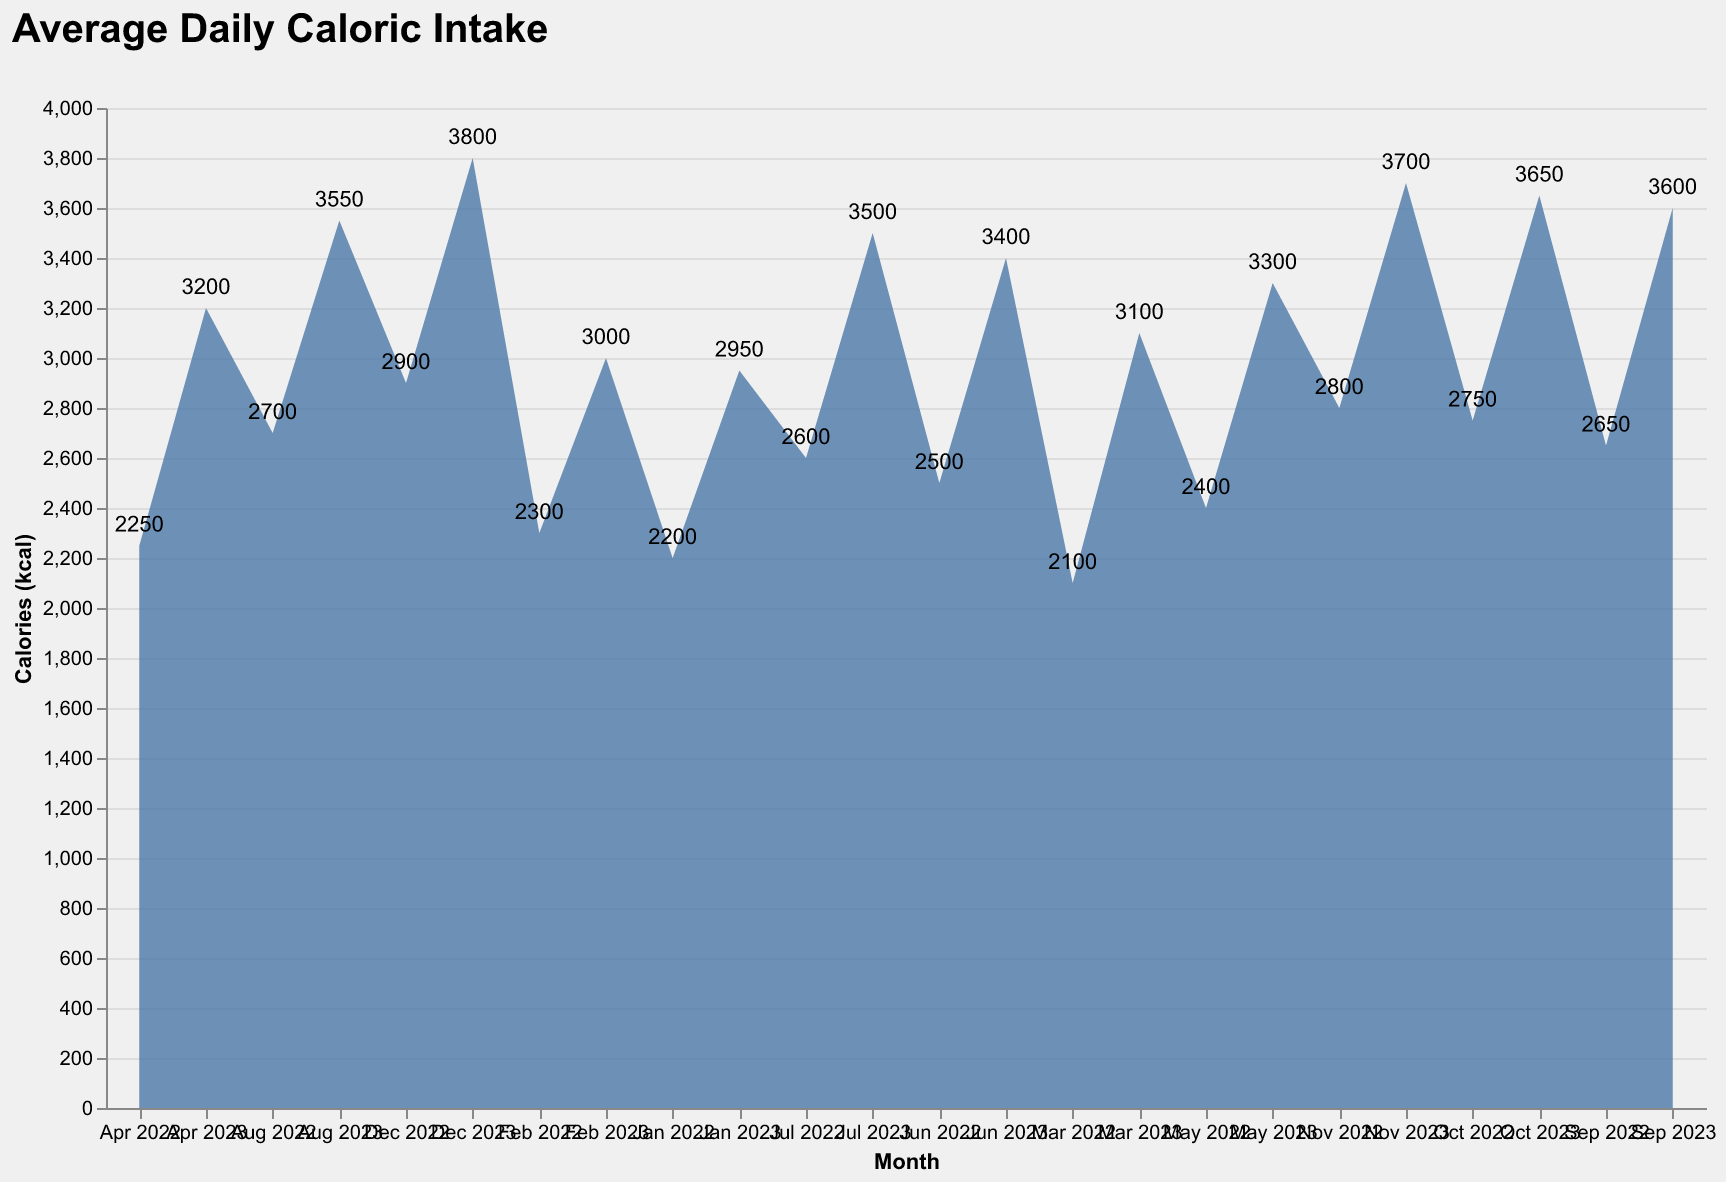

The table this chart was drawn from, first rows:
Month, Calories
Jan 2022, 2200
Feb 2022, 2300
Mar 2022, 2100
Apr 2022, 2250
May 2022, 2400
Jun 2022, 2500
Jul 2022, 2600
Aug 2022, 2700
Sep 2022, 2650
Oct 2022, 2750
Nov 2022, 2800
Dec 2022, 2900
Jan 2023, 2950
Feb 2023, 3000
Mar 2023, 3100
Apr 2023, 3200
May 2023, 3300
Jun 2023, 3400
Jul 2023, 3500
Aug 2023, 3550
Sep 2023, 3600
Oct 2023, 3650
Nov 2023, 3700
Dec 2023, 3800
